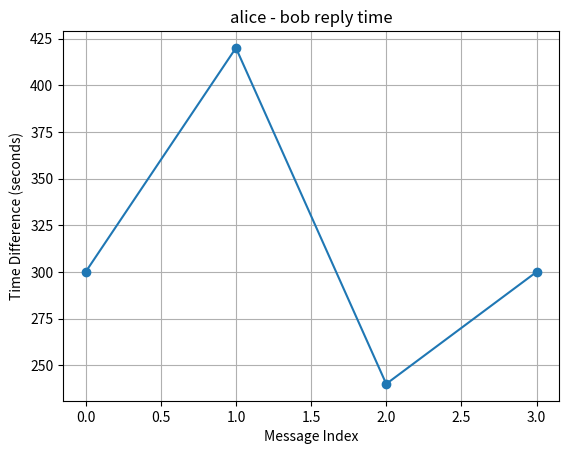

Write the Python code that produced this figure.
from datetime import datetime
import numpy as np
import matplotlib.pyplot as plt

# Define a dictionary to store the last message time for each person
last_message_time = {}

reply_times = []

csv_data = [
    "Alice,1:30",
    "Alice,1:31",
    "Alice,2:10",
    "Bob,2:15",
    "Bob,2:17",
    "Alice,8:05",
    "Bob,8:09",
    "Bob,8:10",
    "Alice,10:01"
]

for line in csv_data:
    name, time_str = line.split(',')
    time = datetime.strptime(time_str, "%H:%M")

    if name == 'Alice':
        alice_time = time
    else:
        if 'Alice' in last_message_time:
            time_difference = (time - last_message_time['Alice']).total_seconds()
            reply_times.append(time_difference)

    last_message_time[name] = time

#plot indexes
indices = np.arange(len(reply_times))

# Create the line plot - i dont know if this will work
plt.plot(indices, reply_times, marker='o')
plt.title('alice - bob reply time')
plt.xlabel('Message Index')
plt.ylabel('Time Difference (seconds)') #need to change to mins later
plt.grid(True)

plt.show()
